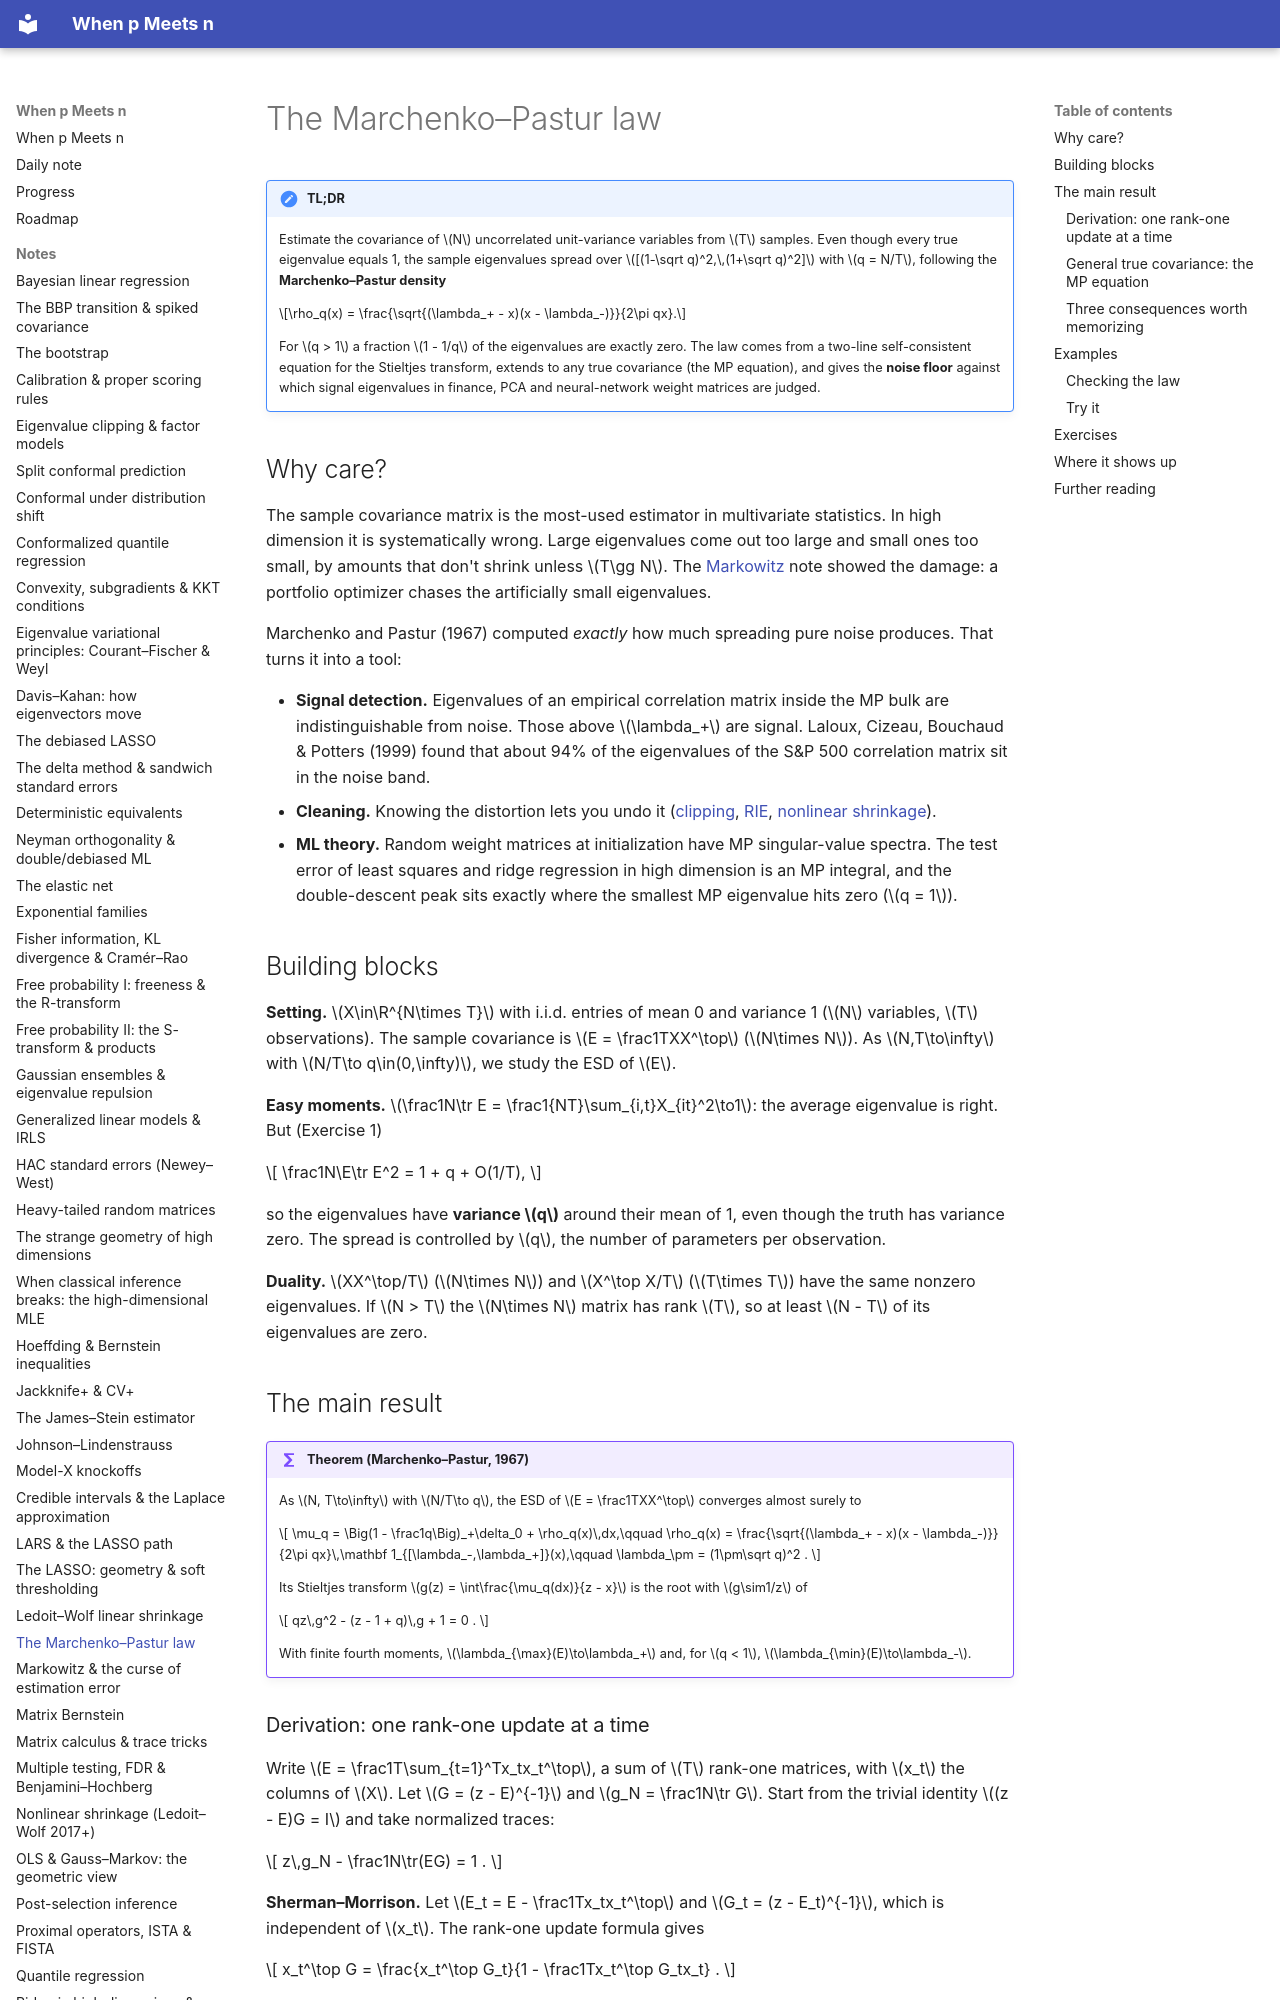

repository: BCTMM/High-Dimensional-Statistics-Notes · page: notes/marchenko-pastur/index.html · generator: mkdocs

# The Marchenko–Pastur law

!!! tldr "TL;DR"
    Estimate the covariance of $N$ uncorrelated unit-variance variables from $T$ samples. Even though every true eigenvalue equals 1, the sample eigenvalues spread over
    $[(1-\sqrt q)^2,\,(1+\sqrt q)^2]$ with $q = N/T$, following the **Marchenko–Pastur density**
    
    $$\rho_q(x) = \frac{\sqrt{(\lambda_+ - x)(x - \lambda_-)}}{2\pi qx}.$$
    
    For $q > 1$ a fraction $1 - 1/q$ of the eigenvalues are exactly zero. The law comes from a two-line self-consistent equation for the Stieltjes transform, extends to any true covariance
    (the MP equation), and gives the **noise floor** against which signal eigenvalues in finance, PCA and neural-network weight matrices are judged.

## Why care?

The sample covariance matrix is the most-used estimator in multivariate statistics. In high dimension it is systematically wrong. Large eigenvalues come out too large and small ones too
small, by amounts that don't shrink unless $T\gg N$. The [Markowitz](markowitz-estimation-error.md) note showed the damage: a portfolio optimizer chases the artificially small eigenvalues.

Marchenko and Pastur (1967) computed *exactly* how much spreading pure noise produces. That turns it into a tool:

- **Signal detection.** Eigenvalues of an empirical correlation matrix inside the MP bulk are indistinguishable from noise. Those above $\lambda_+$ are signal. Laloux, Cizeau, Bouchaud & Potters (1999) found
  that about 94% of the eigenvalues of the S&P 500 correlation matrix sit in the noise band.
- **Cleaning.** Knowing the distortion lets you undo it ([clipping](clipping-factor-models.md), [RIE](rotational-invariant-estimators.md), [nonlinear shrinkage](nonlinear-shrinkage.md)).
- **ML theory.** Random weight matrices at initialization have MP singular-value spectra. The test error of least squares and ridge regression in high dimension is an MP integral, and the
  double-descent peak sits exactly where the smallest MP eigenvalue hits zero ($q = 1$).

## Building blocks

**Setting.** $X\in\R^{N\times T}$ with i.i.d. entries of mean 0 and variance 1 ($N$ variables, $T$ observations). The sample covariance is $E = \frac1TXX^\top$ ($N\times N$). As $N,T\to\infty$ with
$N/T\to q\in(0,\infty)$, we study the ESD of $E$.

**Easy moments.** $\frac1N\tr E = \frac1{NT}\sum_{i,t}X_{it}^2\to1$: the average eigenvalue is right. But (Exercise 1)

$$
\frac1N\E\tr E^2 = 1 + q + O(1/T),
$$

so the eigenvalues have **variance $q$** around their mean of 1, even though the truth has variance zero. The spread is controlled by $q$, the number of parameters per observation.

**Duality.** $XX^\top/T$ ($N\times N$) and $X^\top X/T$ ($T\times T$) have the same nonzero eigenvalues. If $N > T$ the $N\times N$ matrix has rank $T$, so at least $N - T$ of its eigenvalues are zero.

## The main result

!!! theorem "Theorem (Marchenko–Pastur, 1967)"
    As $N, T\to\infty$ with $N/T\to q$, the ESD of $E = \frac1TXX^\top$ converges almost surely to

    $$
    \mu_q = \Big(1 - \frac1q\Big)_+\delta_0 + \rho_q(x)\,dx,\qquad
    \rho_q(x) = \frac{\sqrt{(\lambda_+ - x)(x - \lambda_-)}}{2\pi qx}\,\mathbf 1_{[\lambda_-,\lambda_+]}(x),\qquad
    \lambda_\pm = (1\pm\sqrt q)^2 .
    $$

    Its Stieltjes transform $g(z) = \int\frac{\mu_q(dx)}{z - x}$ is the root with $g\sim1/z$ of

    $$
    qz\,g^2 - (z - 1 + q)\,g + 1 = 0 .
    $$

    With finite fourth moments, $\lambda_{\max}(E)\to\lambda_+$ and, for $q < 1$, $\lambda_{\min}(E)\to\lambda_-$.
